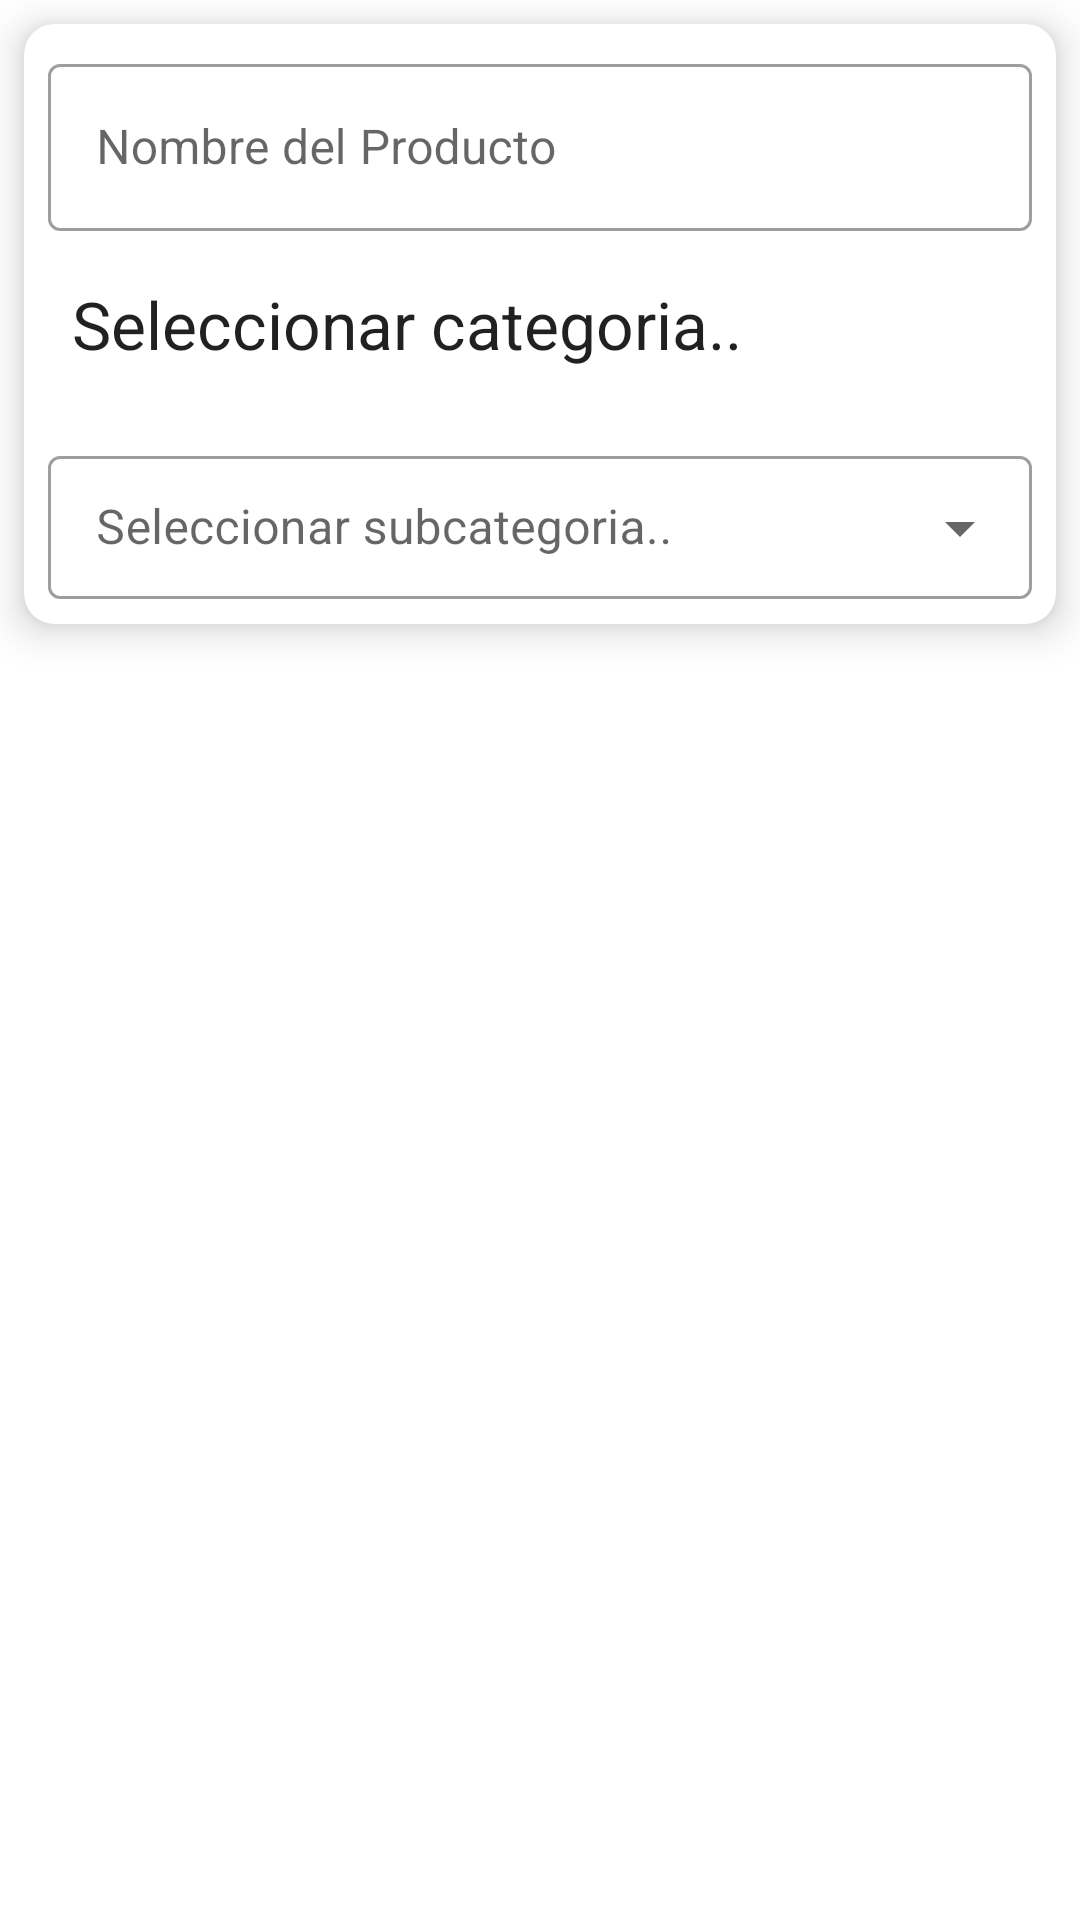

Produce the Android XML layout that renders to this screen, including the resource entries it uses.
<!-- AndroidManifest.xml: application theme Theme.AplicacionCuentas -->
<!-- res/layout/fragment_create_product.xml -->
<?xml version="1.0" encoding="utf-8"?>
<FrameLayout xmlns:android="http://schemas.android.com/apk/res/android"
    xmlns:tools="http://schemas.android.com/tools"
    android:layout_width="match_parent"
    android:layout_height="match_parent"
    xmlns:app="http://schemas.android.com/apk/res-auto"
    tools:context=".CreateProductFragment">

    <com.google.android.material.card.MaterialCardView
        android:layout_width="match_parent"
        android:layout_height="200dp"
        android:layout_margin="8dp"
        android:padding="10dp"
        app:cardCornerRadius="10dp"
        app:cardElevation="8dp"
        app:layout_constraintTop_toTopOf="parent">

        <com.google.android.material.textfield.TextInputLayout
            android:id="@+id/etProductName"
            android:layout_width="match_parent"
            android:layout_height="wrap_content"
            android:hint="Nombre del Producto"
            style="@style/Widget.MaterialComponents.TextInputLayout.OutlinedBox"
            app:endIconMode="clear_text"
            android:layout_margin="8dp">

            <com.google.android.material.textfield.TextInputEditText
                android:layout_width="match_parent"
                android:layout_height="wrap_content" />
        </com.google.android.material.textfield.TextInputLayout>

        <com.google.android.material.textview.MaterialTextView
            android:id="@+id/tvCategory"
            android:layout_width="match_parent"
            android:layout_height="wrap_content"
            android:layout_gravity="center"
            android:textSize="22sp"
            android:text="Seleccionar categoria.."
            android:layout_margin="8dp"
            style="@style/Theme.MaterialComponents"
            android:padding="8dp"/>


        <com.google.android.material.textfield.TextInputLayout
            android:id="@+id/etSubcategory"
            android:layout_width="match_parent"
            android:layout_height="wrap_content"
            android:hint="Seleccionar subcategoria.."
            android:layout_gravity="bottom"
            style="@style/Widget.MaterialComponents.TextInputLayout.OutlinedBox.Dense.ExposedDropdownMenu"
            app:endIconMode="dropdown_menu"

            android:layout_margin="8dp">

            <AutoCompleteTextView
                android:id="@+id/tvSubcategory"
                android:layout_width="match_parent"
                android:layout_height="wrap_content"
                android:inputType="none"/>
        </com.google.android.material.textfield.TextInputLayout>
    </com.google.android.material.card.MaterialCardView>


</FrameLayout>
<!-- resources referenced by this layout -->
<resources>
  <style name="Theme.AplicacionCuentas" parent="Theme.MaterialComponents.DayNight.NoActionBar">
          
          <item name="colorPrimary">@color/grey_dark</item>
          <item name="colorPrimaryVariant">@color/purple_700</item>
          <item name="colorOnPrimary">@color/white</item>
          
          <item name="colorSecondary">@color/blue_200</item>
          <item name="colorSecondaryVariant">@color/teal_700</item>
          <item name="colorOnSecondary">@color/white</item>
          
          <item name="android:statusBarColor" tools:targetApi="l">?attr/colorPrimaryVariant</item>
          
      </style>
  <color name="grey_dark">#292929</color>
  <color name="purple_700">#FF3700B3</color>
  <color name="white">#FFFFFFFF</color>
  <color name="blue_200">#448AFF</color>
  <color name="teal_700">#FF018786</color>
</resources>
